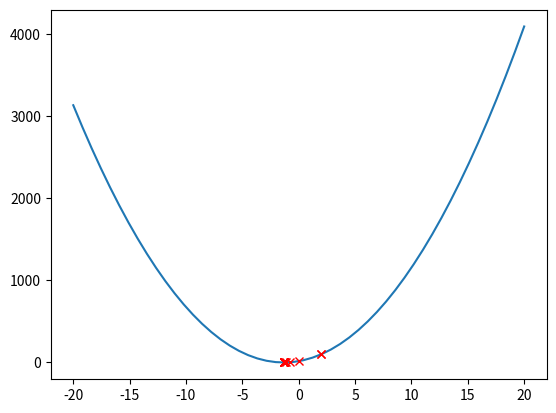
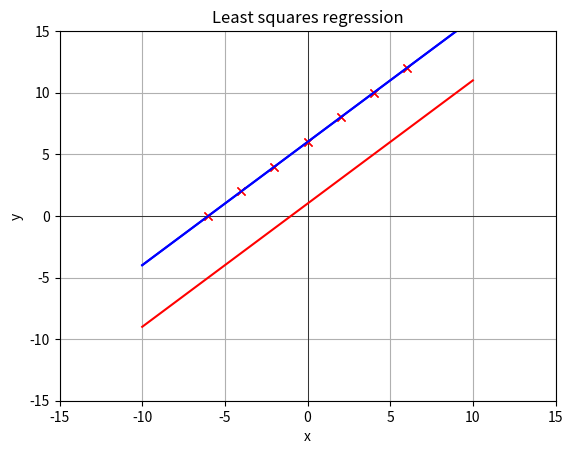

Source code (Python) for these figures, in order:
import numpy as np
import matplotlib.pyplot as plt


def gradient_descent(f, df, x0, step_size_fn, max_iter):
    """
    Performs gradient descent on the given function f, with its gradient df.

    :param f: A function whose input is an x, a column vector, and returns a scalar.
    :param df: A function whose input is an x, a column vector, and returns a column vector representing the gradient of f at x.
    :param x0: An initial value of x, x0, which is a column vector.
    :param step_size: The step size to use in each step
    :param max_iter: The number of iterations to perform

    :return x: the value at the final step
    :return fs: the list of values of f found during all the iterations (including f(x0))
    :return xs: the list of values of x found during all the iterations (including x0)
    """
    xs = [x0]
    fs = [f(x0)]
    for iter in range(max_iter):
        if iter == 0:
            continue
        xs.append(xs[iter-1] - (step_size_fn(iter) * df(xs[iter-1])))
        fs.append(f(xs[iter]))
    return xs[-1], fs, xs

def transform_polynomial_basis_1d(x, order):
    """
    Transforms a single 1-dimensional data point x with a polynomial basis transformation.

    :param x: A numpy array with a single value (d=1).
    :param order: Can be 0, 1, 2 or 3.
    :return: The transformed data point x as a list.
    """
    if order==0:
        return [1]
    if order==1:
        return [1, x]
    if order==2:
        # Todo: Implement the polynomial basis for k=2:
        return None
    if order==3:
        # Todo: And for k=3:
        return None


def data_linear_trivial():
    X = np.array([[-6], [-4], [-2], [0], [2], [4], [6]])
    Y = np.array([[-6], [-4], [-2], [0], [2], [4], [6]])
    return X, Y


def data_linear_simple():
    X = np.array([[-6], [-4], [-2], [0], [2], [4], [6]])
    Y = np.array([[-5], [-5], [-3], [1], [2], [5], [6]])
    return X, Y


def data_linear_offset():
    X = np.array([[-6], [-4], [-2], [0], [2], [4], [6]])
    Y = np.array([[-6], [-4], [-2], [0], [2], [4], [6]]) + 6
    return X, Y


def data_quadratic():
    X = np.array([[-6], [-4], [-2], [0], [2], [4], [6]])
    Y = np.array([[12], [3], [1], [0], [1], [3], [12]])
    return X, Y


def data_polynomial():
    X = np.array([[-6], [-4], [-2], [0], [2], [4], [6], [8]])
    Y = np.array([[12], [3], [1], [0], [1], [3], [12], [3]])
    return X, Y


def plot_line_2d(axes, theta, line_style, xmin=-10, xmax=10):
    """
    Takes a 2-dimensional theta and plots the line defined by (theta[1], theta[0]) into the given axes.
    """
    p1_y = theta[0] * xmin + theta[1]
    p2_y = theta[0] * xmax + theta[1]
    ax.plot([xmin, xmax], [p1_y.flatten(), p2_y.flatten()], line_style)


if __name__ == '__main__':
    """
    We'll implement gradient descent, and test it on a simple quadratic function. We'll go on implementing the
    closed-form OLS solution, as well as solving the OLS objective with gradient descent, with various provided data.
    We'll analyse the convergence of gradient descent with various step sizes, and plot the loss (convergence plot).
    The final exercise uses polynomial basis transformation to fit more complex data with linear hypotheses.
    """

    # Exercise 1: Gradient descent to find the minimum of a simple quadratic function
    # -----------
    def f1(x):
        # Our function is f(x) = (3x+4)^2
        return float((3 * x + 4) ** 2)

    def df1(x):
        # 1 (c): Todo: Implement the derivative here
        return float(2*(3*x + 4))

    # 1 (e): Todo: Plot the function:
    fig_simple, ax_simple = plt.subplots()  # create an empty plot and retrieve the 'ax' handle
    ax_simple.plot(np.linspace(-20, 20), [f1(x) for x in np.linspace(-20, 20)])
    
    # Todo: Set and plot the initial value:
    x0 = 2
    plt.plot(x0, f1(x0), "rx")
    

    # Run gradient descent to find the minimum of the function:
    # Todo: Experiment with step size, max_iter
    last_x, fs, xs = gradient_descent(f1, df1, x0, step_size_fn=lambda i: 0.1, max_iter=100)
    # Todo: Plot the found 'x' value and f(x)
    
    # ...
    # Todo: Plot each step of gradient descent, to see how it converges/diverges
    # ...
    for x, f in zip(xs, fs):
        plt.plot(x, f, "rx")

    fig_simple.show()

    # Exercise 2: Least Squares Regression
    # -----------
    # Get some example data (browse the file to see the various data_* functions provided):
    X, Y = data_linear_offset()

    # Create a plot and set up some default plot options:
    fig, ax = plt.subplots()
    ax.set_xlabel('x')
    ax.set_ylabel('y')
    ax.set_xlim(-15, 15)
    ax.set_ylim(-15, 15)
    ax.grid(True, which='both')
    ax.axhline(color='black', linewidth=0.5)
    ax.axvline(color='black', linewidth=0.5)
    ax.set_title("Least squares regression")
    # Todo: Plot the data here (ex. 2.2)
    # ...

    # Todo: Feature transformation, add column of ones
    X_augmented = np.c_[X, np.ones(len(X))]

    # Exercise 2.2: Todo: Compute theta* using the analytical OLS solution:
    # ------------
    theta_star = np.linalg.inv((X_augmented.T @ X_augmented)) @ (X_augmented.T @ Y)
    print(theta_star)
    # Todo: Plot the resulting hypothesis into the plot:
    plt.plot(X, Y, "rx")
    plot_line_2d(ax, theta_star, "b")
    plt.show()
    # Exercise 2.3 - Solution using gradient descent:
    # ------------

    # Todo: Implement the loss function:
    def squared_loss(x, y, theta):
        return (x @ theta - y)**2

    # Todo: Implement the OLS objective function (using the loss):
    def ols_objective(X, Y, theta):
        return np.mean(squared_loss(X, Y, theta))

    # Todo: Implement the partial derivative of the squared loss w.r.t. theta
    def d_squared_loss_theta(x, y, theta):
        return (2 * X.T) @ (X @ theta.T - Y)

    # Todo: Implement the partial derivative of the OLS objective w.r.t. theta (using the partial derivative of the squared loss):
    def d_ols_objective_theta(x, y, theta):
        return np.mean(d_squared_loss_theta(x, y, theta))

    # Finally, the gradient of our OLS objective is simply d_ols_objective_theta (as theta is our only parameter):
    def ols_objective_grad(X, Y, theta):
        return d_ols_objective_theta(X, Y, theta)

    # And we define the function that we want to minimise as the OLS objective over our dataset (X_augmented, Y):
    def f_ols(theta):
        return ols_objective(X_augmented, Y, theta)

    # And its gradient:
    def df_ols(theta):
        return ols_objective_grad(X_augmented, Y, theta)

    # Todo: Set an initial value for theta_init:
    theta_init = np.array([[0], [0]])

    # We define a step size function - let's return a constant step size, independent of the iteration i:
    def step_size_fn(i):
        return 0.001  # Todo: Experiment with various step sizes
    # Now we're ready to run gradient descent to minimise f_ols:
    last_x, fs, xs = gradient_descent(f_ols, df_ols, theta_init, step_size_fn=step_size_fn, max_iter=200)
    print(last_x)
    # Todo: Plot the found hypothesis into the figure with the data.
    # Todo: Also plot individual steps of gradient descent, to see how the optimisation behaves.
    plt.plot(X, Y, "rx")
    plot_line_2d(ax, theta_star, "b")
    plot_line_2d(ax, last_x, "r")
    plt.show(block=True)

    # Exercise 2.3 iii):
    fig_loss, ax_loss = plt.subplots()  # Create an empty figure for the loss plot
    # Todo: Plot the loss over the iterations
    # ... ax_loss.plot(...) ...

    # Optional: Exercise 2.4
    # Ex. 2.4 (b) iii): Plot the polynomial separator in 2D:
    # ...

    print("Finished.")